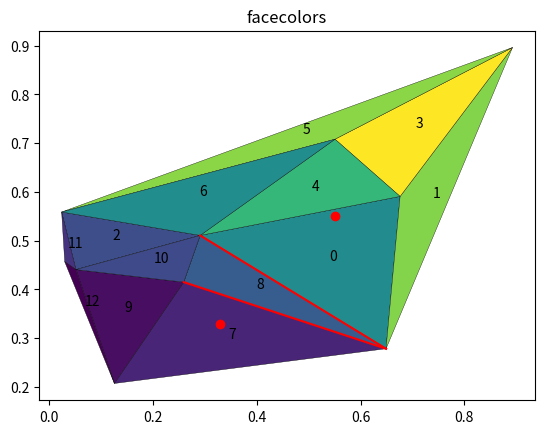

Recreate this plot in Python.
import numpy as np
#import matplotlib
from  matplotlib import tri as mtri
import matplotlib.pyplot as plt
from collections import defaultdict
from functools import lru_cache
import itertools
from collections import deque

np.random.seed(3)

TOLERANCE = 0.0001


def area(x1, y1, x2, y2, x3, y3):
    return abs((x1 * (y2 - y3) + x2 * (y3 - y1)
                + x3 * (y1 - y2)) / 2.0)


def is_inside(x1, y1, x2, y2, x3, y3, x, y):
    # Calculate area of triangle ABC
    A = area(x1, y1, x2, y2, x3, y3)

    # Calculate area of triangle PBC
    A1 = area(x, y, x2, y2, x3, y3)

    # Calculate area of triangle PAC
    A2 = area(x1, y1, x, y, x3, y3)

    # Calculate area of triangle PAB
    A3 = area(x1, y1, x2, y2, x, y)

    # Check if sum of A1, A2 and A3
    # is same as A
    if (abs(A1 + A2 + A3 - A) <= TOLERANCE):
        return True
    else:
        return False


def ray_tracing_numpy(x,y,poly):
    n = len(poly)
    inside = np.zeros(len(x),np.bool_)
    p2x = 0.0
    p2y = 0.0
    xints = 0.0
    p1x,p1y = poly[0]
    for i in range(n+1):
        p2x,p2y = poly[i % n]
        idx = np.nonzero((y > min(p1y,p2y)) & (y <= max(p1y,p2y)) & (x <= max(p1x,p2x)))[0]
        if p1y != p2y:
            xints = (y[idx]-p1y)*(p2x-p1x)/(p2y-p1y)+p1x
        if p1x == p2x:
            inside[idx] = ~inside[idx]
        else:
            idxx = idx[x[idx] <= xints]
            inside[idxx] = ~inside[idxx]

        p1x,p1y = p2x,p2y
    return inside

# Solve the system p = p0 + (p1 - p0) * s + (p2 - p0) * t
# to calculate barycentric coordinates

def is_inside3(p0,p1,p2,p):

    A = np.concatenate((p1-p0,p2-p0),axis=1)
    b = p-p0
    x = np.linalg.solve(A, b)

    return x[0][0]>=0 and x[1][0]>=0 and x[0][0]+x[1][0]<=1

def is_inside2(x1, y1, x2, y2, x3, y3, x, y):

    #r = ray_tracing_numpy(np.array([x]),np.array([y]),[[x1,y1],[x2,y2],[x3,y3]])
    r = is_inside3(np.array([x1,y1]),np.array([x2,y2]),np.array([x3,y3]),np.array([x,y]))
    return r


class DualGraph:
    def __init__(self,points):
        self.adj = defaultdict(set)
        self.P = points
        self.mtrig = mtri.Triangulation(points[:,0], points[:,1])
        self.trigs = self.mtrig.triangles
        self.edges = defaultdict(list)

        for i, trig in enumerate(self.trigs):
            for subset in itertools.combinations(trig, 2):
                self.edges[tuple(sorted(subset))].append(i)

        for key, value in self.edges.items():
            value = list(value)
            for i in range(len(value)):

                for j in range(i + 1, len(value)):
                    self.add_edge(value[i], value[j])

    def get_trig_edges(self, trig_id):
        l = []
        for subset in itertools.combinations(self.trigs[trig_id], 2):
            l.append(tuple(sorted(subset)))

        return l

    @lru_cache(maxsize=None)
    def triangle_id_to_coords(self, triangle_id):

        return np.array([self.P[t] for t in self.trigs[triangle_id]]).T

    def is_inside_triangle(self, p, triangle_id):


        T = self.triangle_id_to_coords(triangle_id)

        p0,p1,p2 = T[:,[0]],T[:,[1]],T[:,[2]]

        p = np.array([p]).T

        A = np.concatenate((p1 - p0, p2 - p0), axis=1)
        b = p - p0
        x = np.linalg.solve(A, b)

        return x[0][0] >= 0 and x[1][0] >= 0 and x[0][0] + x[1][0] <= 1

        #return ray_tracing_numpy(np.array([p[0]]),np.array([p[1]]),T.T)[0]

    def dfs(self,visited,s,q):

        if self.is_inside_triangle(q,s):
            print("FOUND POINT ",s)
            return
        if s not in visited:
            visited.add(s)
            for neighbour in self.adj[s]:
                self.dfs(visited, neighbour,q)

    def construct_path(self, pred, f):

        node = f
        path = []

        while True:

            if node not in pred:
                print("ERROR")
                return []

            path.append(node)
            if pred[node] == None:
                return list(reversed(path))

            node = pred[node]


    def bfs(self,s,q):

        # Mark all the vertices as not visited
        visited = [False] * (len(self.adj))

        # Create a queue for BFS
        queue = deque([])

        # Mark the source node as
        # visited and enqueue it
        queue.append(s)
        visited[s] = True

        pred = {s:None}

        while queue:

            # Dequeue a vertex from
            # queue and print it
            s = queue.popleft()

            if self.is_inside_triangle(q, s):
                print("FOUND ENDING ", s)
                return self.construct_path(pred, s)

            # Get all adjacent vertices of the
            # dequeued vertex s. If a adjacent
            # has not been visited, then mark it
            # visited and enqueue it
            for i in self.adj[s]:
                if visited[i] == False:
                    pred[i] = s
                    queue.append(i)
                    visited[i] = True

    def find_triangle_from_point(self, p):

        for i in range(len(self.trigs)):
            if self.is_inside_triangle(p,i):
                return i

    def add_edge(self,a,b):
        self.adj[a].add(b)
        self.adj[b].add(a)

class PathFinder:

    def __init__(self,dg):
        self.dg = dg

    def convert_trig_path_to_edges(self, path):

        if not path or len(path)<2:
            return []

        path_edges = []
        for a,b in zip(path[:-1],path[1:]):

            ea = dg.get_trig_edges(a)
            eb = dg.get_trig_edges(b)

            e = list(set(ea) & set(eb))[0]
            plt.plot([dg.P[e[0]][0],dg.P[e[1]][0]], [dg.P[e[0]][1],dg.P[e[1]][1]],'r-')
            path_edges.append(e)

        return path_edges


    def ccw(self,a,b,c):
        return np.dot(b-a,c-a) > 0
        #return

    def find_triangle_path(self,p,q):
        s = dg.find_triangle_from_point(p)
        print('STARTING ID', s)
        if s:
            path = dg.bfs(s, q)
            print(path)
            edge_path = self.convert_trig_path_to_edges(path)

            tail = [np.array(p)]
            left = []
            right = []

            for e in edge_path:
                p1,p2 = dg.P[e[0]],dg.P[e[1]]
                p1_id,p2_id = e[0],e[1]

                if self.ccw(tail[-1],p1,p2):
                    p1,p2 = p2,p1
                    p1_id,p2_id = p2_id,p1_id

                if len(left) == 0:
                    left.append(p1_id)
                elif left[-1] != p1_id and self.ccw(tail[-1], p1, dg.P[left[-1]]):
                    left[-1] = p1_id
                else:
                    left.append(p1_id)

                if len(right) == 0:
                    right.append(p2_id)
                elif right[-1] != p2_id and self.ccw(tail[-1], dg.P[right[-1]], p2):
                    right[-1] = p2_id
                else:
                    right.append(p2_id)

                # if len(right) == 0:
                #     right.append(v2 + tail[-1])
                #
                # elif self.ccw(v2,right[-1]):
                #     right.append(v2 + tail[-1])


#coords = np.array([[0,0],[0,1],[1,0],[1,1],[2,0],[2,1]])
coords = np.random.rand(10,2)

dg = DualGraph(coords)
pf = PathFinder(dg)


print("Calculating")
p = (0.33, 0.33)
q = (0.55, 0.55)








x = coords[:,0]
y = coords[:,1]

triang = mtri.Triangulation(x, y)

Cpoints = x + 0.5*y

xmid = x[triang.triangles].mean(axis=1)
ymid = y[triang.triangles].mean(axis=1)
Cfaces = 0.5*xmid + ymid#0.66*np.ones(shape=(triang.triangles.shape[0]))#



plt.tripcolor(triang, facecolors=Cfaces, edgecolors='k')
plt.plot([p[0],q[0]],[p[1],q[1]],'ro')
plt.title('facecolors')


pf.find_triangle_path(p,q)


for i in range(len(dg.trigs)):
    t = np.array(dg.triangle_id_to_coords(i))
    c = np.sum(t,axis=(1))/3
    plt.text(c[0],c[1],i)

#print(coords)
#print(dg.trigs)
#print(dict(dg.adj))





plt.show()